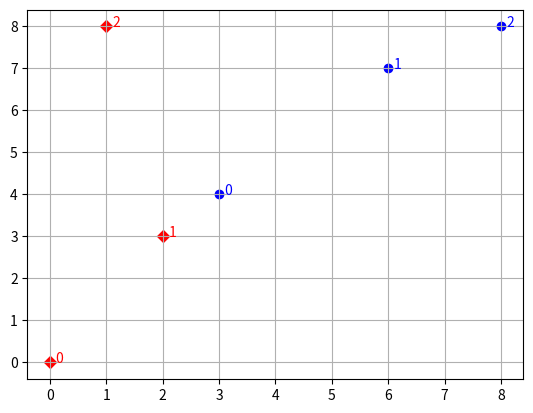

Here is the Python script that generated this plot:

#%%
import numpy as np
import matplotlib.pyplot as plt



class cPicker():
    def __init__(self,id,xyz,state):
        self.id=id
        self.xyz=xyz
        self.state=state
    def __str__(self):
        return f"picker {self.id}"
    def __repr__(self):
        return self.__str__()


class cBot():
    def __init__(self,id,xyz,state):
        self.id=id
        self.xyz=xyz
        self.state=state
    def __str__(self):
        return f"bot {self.id}"
    
    def __repr__(self):
        return self.__str__()




bot_list=[cBot( 0 , np.array([3,4]) , 2 ) ,
          cBot( 1 , np.array([6,7]) , 2 ) ,
          cBot( 2 , np.array([8,8]) , 2 ) ]

picker_list=[cPicker( 0 , np.array([0,0]) , 0 ) ,
          cPicker( 1 , np.array([2,3]) , 0 ) ,
          cPicker( 2 , np.array([1,8]) , 0 ) ]

fig = plt.figure()            
fig, ax = plt.subplots()  
for bot in bot_list:
    ax.scatter(bot.xyz[0],bot.xyz[1],c='b')
    ax.annotate(str(bot.id),(bot.xyz[0]+0.1,bot.xyz[1]),c='b')

for picker in picker_list:
    ax.scatter(picker.xyz[0],picker.xyz[1],c='r',marker='D')
    ax.annotate(str(picker.id),(picker.xyz[0]+0.1,picker.xyz[1]),c='r')

ax.grid()

#%%


def picker_assign_tasks(t):
    bot_list_s2=[]
    for bot in bot_list:
        if bot.state==2: bot_list_s2.append(bot)
    
    picker_list_s0=[]
    for picker in picker_list:
        if picker.state==0: picker_list_s0.append(picker)

    cant_pickers_s0=len(picker_list_s0)

    dist=np.zeros([len(bot_list_s2),len(picker_list_s0)])        
    for i in range(0,len(bot_list_s2)):
        bot=bot_list_s2[i]
        for j in range(0,len(picker_list_s0)):
            picker=picker_list_s0[j]
            dist[i,j]=np.linalg.norm(picker.xyz-bot.xyz)

    max=np.max(dist)
    pickers_asignados_count=0
    for i in range(0,99):
        bot_index,picker_index=np.unravel_index(dist.argmin(), dist.shape)
        print(f"{bot_list_s2[bot_index]} con {picker_list_s0[picker_index]}")
        # BondPickerBot(t,bot_list_s2[bot_index],picker_list_s0[picker_index])
        dist[bot_index,:]=10*max
        dist[:,picker_index]=10*max
        pickers_asignados_count+=1
        if pickers_asignados_count == cant_pickers_s0:
            break
    
    

dist=picker_assign_tasks(3)